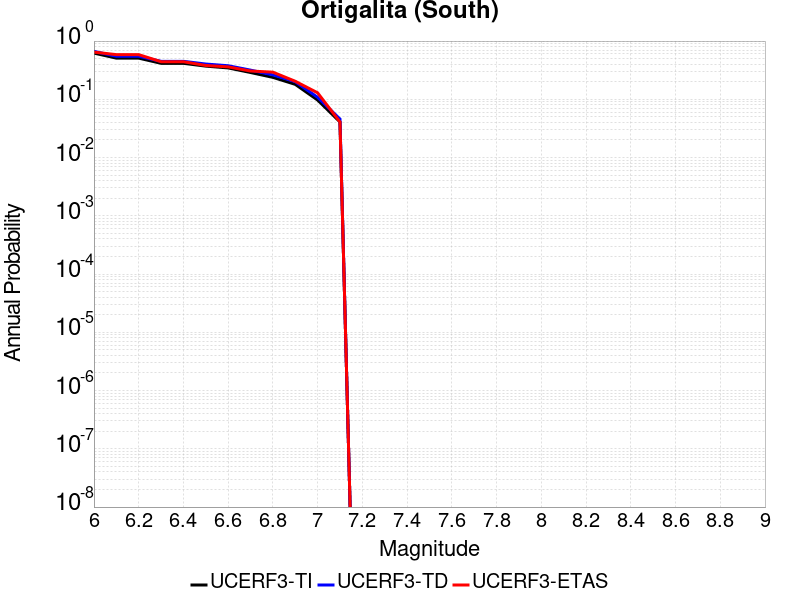

The file beside this chart, header and first rows:
Magnitude, UCERF3-TI Prob, UCERF3-TD Prob, UCERF3-ETAS Prob
6.0, 0.6215, 0.6659, 0.6463
6.1, 0.5095, 0.5485, 0.585
6.2, 0.5095, 0.5485, 0.585
6.3, 0.4149, 0.4491, 0.4422
6.4, 0.4149, 0.4491, 0.4422
6.5, 0.3711, 0.4034, 0.381
6.6, 0.3459, 0.3771, 0.3605
6.7, 0.2886, 0.317, 0.3061
6.8, 0.2382, 0.2629, 0.2925
6.9, 0.1807, 0.2005, 0.2041
7.0, 0.09721, 0.1083, 0.1293
7.1, 0.04093, 0.04581, 0.04082
